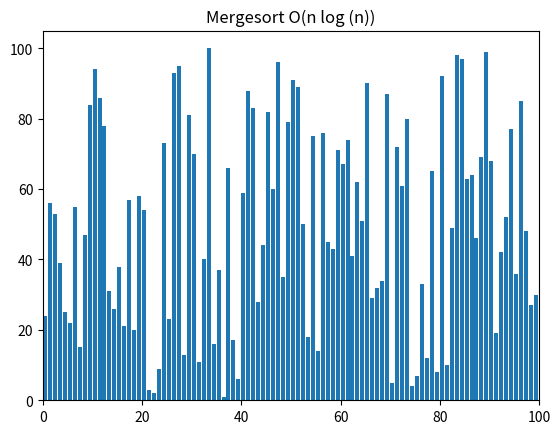

Reproduce this figure in Python.
import random
from matplotlib import pyplot as plt, animation
# Modified from: https://www.geeksforgeeks.org/visualizing-bubble-sort-using-python/


# helper methods
def swap(A, i, j):
    A[i], A[j] = A[j], A[i]


# function to recursively divide the array
def mergesort(A, start, end):
    if end <= start:
        return

    mid = start + ((end - start + 1) // 2) - 1

    # yield from statements have been used to yield
    # the array from the functions
    yield from mergesort(A, start, mid)
    yield from mergesort(A, mid + 1, end)
    yield from merge(A, start, mid, end)


# function to merge the array
def merge(A, start, mid, end):
    merged = []
    leftIdx = start
    rightIdx = mid + 1

    while leftIdx <= mid and rightIdx <= end:
        if A[leftIdx] < A[rightIdx]:
            merged.append(A[leftIdx])
            leftIdx += 1
        else:
            merged.append(A[rightIdx])
            rightIdx += 1

    while leftIdx <= mid:
        merged.append(A[leftIdx])
        leftIdx += 1

    while rightIdx <= end:
        merged.append(A[rightIdx])
        rightIdx += 1

    for i in range(len(merged)):
        A[start + i] = merged[i]
        yield A


# algorithms
def bubblesort(A, *args):
    swapped = True

    for i in range(len(A) - 1):
        if not swapped:
            return
        swapped = False
        for j in range(len(A) - 1 - i):
            if A[j] > A[j + 1]:
                swap(A, j, j + 1)
                swapped = True
            yield A


def visualize(N, sorter, heading):
    A = list(range(1, N + 1))
    random.shuffle(A)

    if 'Bubble' in heading:
        subt = 'O(n\N{SUPERSCRIPT TWO})'
    else:
        subt = 'O(n log (n))'

    # creates a generator object containing all
    # the states of the array while performing
    # sorting algorithm
    generator = sorter(A, 0, len(A)-1)

    # creates a figure and subsequent subplots
    fig, ax = plt.subplots()
    ax.set_title(f"{heading} {subt}")
    bar_sub = ax.bar(range(len(A)), A, align="edge")

    # sets the maximum limit for the x-axis
    ax.set_xlim(0, N)
    text = ax.text(0.02, 0.95, "", transform=ax.transAxes)
    iteration = [0]

    # helper function to update each frame in plot
    def update(A, rects, iteration):
        for rect, val in zip(rects, A):
            rect.set_height(val)
        iteration[0] += 1
        text.set_text(f"# of operations: {iteration[0]}")

    # creating animation object for rendering the iteration
    anim = animation.FuncAnimation(
        fig,
        func=update,
        fargs=(bar_sub, iteration),
        frames=generator,
        repeat=True,
        blit=False,
        interval=1,
        save_count=90000,
    )

    # for showing the animation on screen
    plt.show()
    plt.close()


if __name__ == "__main__":
    visualize(100, mergesort, 'Mergesort')
